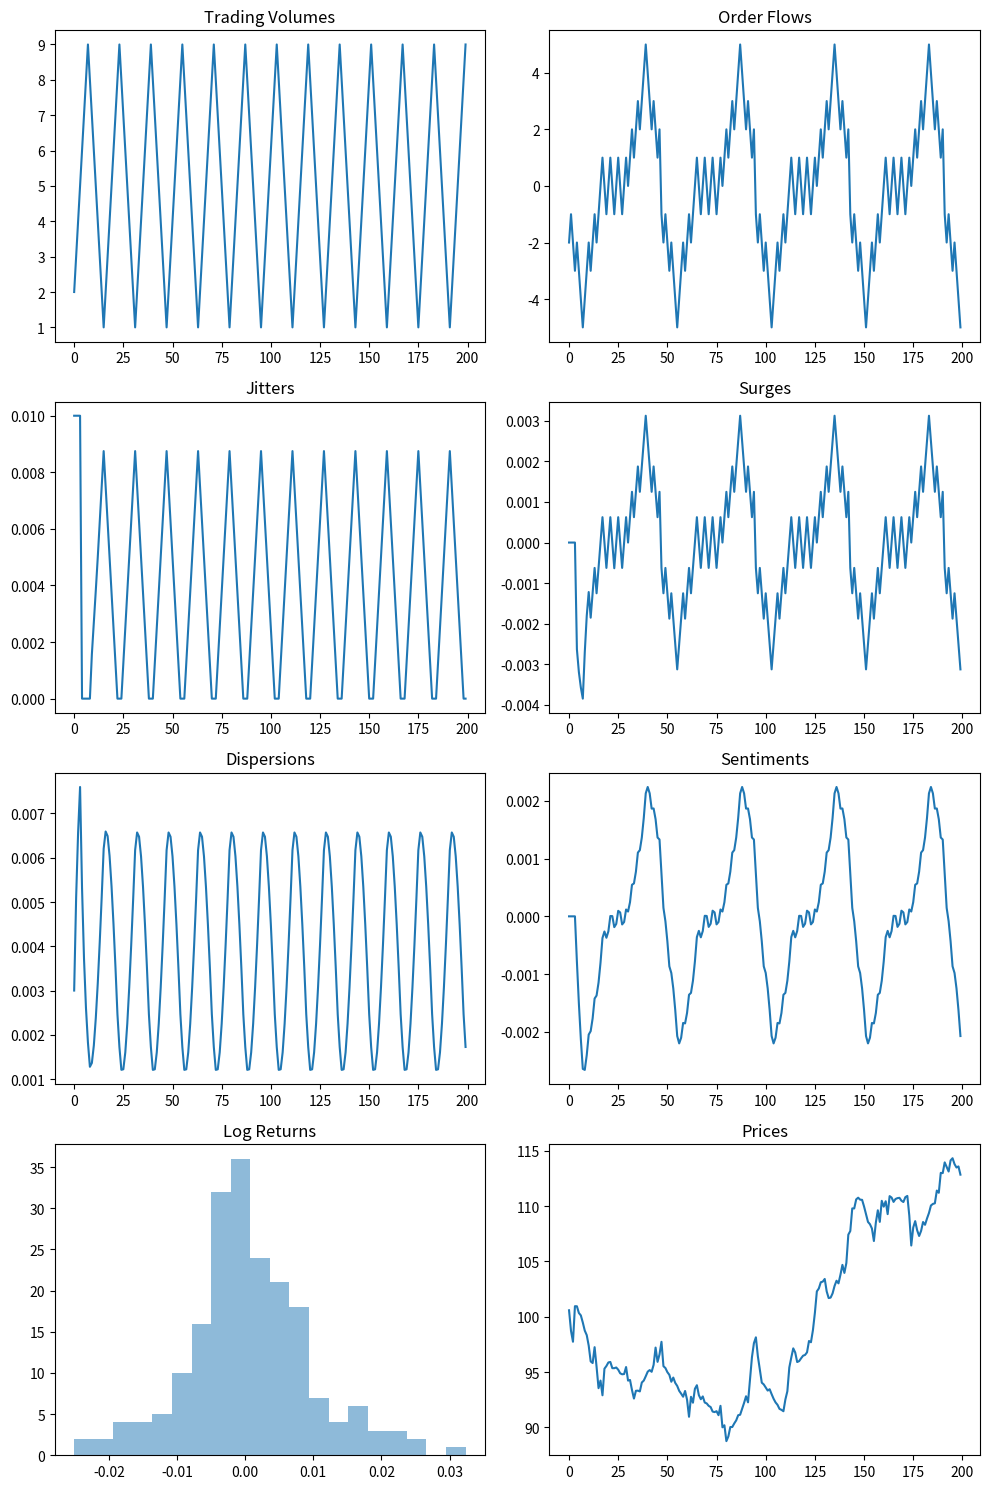

Recreate this plot in Python.
import numpy as np
from datetime import datetime


class MarketSimulator:
    def __init__(self, epochs: int, initial_price: float = 100.0, volatility: float = 0.01, decay: float = 0.7) -> None:
        # Parameters
        self.epochs = epochs
        self.volatility = volatility
        self.decay = decay
        self.epoch = 0

        # Simulation states
        self.trading_volume = np.empty(epochs + 1, dtype=float)
        self.order_flow = np.empty(epochs + 1, dtype=float)
        self.jitter = np.empty(epochs + 1, dtype=float)
        self.surge = np.empty(epochs + 1, dtype=float)
        self.dispersion = np.empty(epochs + 1, dtype=float)
        self.sentiment = np.empty(epochs + 1, dtype=float)

        # Simulation output
        self.log_return = np.empty(epochs + 1, dtype=float)
        self.price = np.empty(epochs + 1, dtype=float)
        self.datetime = np.empty(epochs + 1, dtype=object)

        # Initialize
        self.trading_volume[0] = 0.0
        self.order_flow[0] = 0.0
        self.jitter[0] = 0.0
        self.surge[0] = 0.0
        self.dispersion[0] = 0.0
        self.sentiment[0] = 0.0
        self.log_return[0] = 0.0
        self.price[0] = initial_price
        self.get_next_price = self._initialize_simulator

    def _initialize_simulator(self, buy_volume: int, sell_volume: int) -> None:
        self.datetime[0] = datetime.now().strftime("%Y-%m-%d %H:%M:%S")
        self.get_next_price = self._next_price

    def _next_price(self, buy_volume: int, sell_volume: int) -> None:
        # calculate market metrics
        trading_volume = buy_volume + sell_volume or 1
        order_flow = buy_volume - sell_volume

        # calculate percentile of trading volume
        current_tv = self.trading_volume[: self.epoch]
        nonzero_tv = current_tv[current_tv != 0]
        volume_percentile = np.percentile(nonzero_tv, 90) if nonzero_tv.size >= 3 else np.inf

        # calculate market ratios
        trading_volume_ratio = np.minimum(trading_volume / volume_percentile, 1)
        order_flow_ratio = np.clip(order_flow / volume_percentile, -1, 1)

        # calculate short term market effects
        jitter = self.volatility * (1 - trading_volume_ratio)
        surge = 0.5 * self.volatility * order_flow_ratio

        # calculate long term market effects
        dispersion = self.dispersion[self.epoch] * self.decay + jitter * (1 - self.decay)
        sentiment = self.sentiment[self.epoch] * self.decay + surge * (1 - self.decay)

        # simulate price
        log_return = np.random.normal(surge + sentiment, jitter + dispersion)
        price = self.price[self.epoch] * np.exp(log_return)

        # Update market state
        self.epoch = self.epoch + 1
        self.trading_volume[self.epoch] = trading_volume
        self.order_flow[self.epoch] = order_flow
        self.jitter[self.epoch] = jitter
        self.surge[self.epoch] = surge
        self.dispersion[self.epoch] = dispersion
        self.sentiment[self.epoch] = sentiment
        self.log_return[self.epoch] = log_return
        self.price[self.epoch] = price
        self.datetime[self.epoch] = datetime.now().strftime("%Y-%m-%d %H:%M:%S")


if __name__ == "__main__":
    import matplotlib.pyplot as plt

    # Simulate trades
    trades = []
    n_simulations = 200
    buy_pattern = [0.25] * 16 + [0.5] * 16 + [0.75] * 16
    trade_pattern = [1, 2, 3, 4, 5, 6, 7, 8, 9, 8, 7, 6, 5, 4, 3, 2]

    for i in range(n_simulations + 1):
        n_trades = trade_pattern[i % len(trade_pattern)]
        buy_fraction = buy_pattern[i % len(buy_pattern)]
        n_buys = int(round(n_trades * buy_fraction))
        trades.append((n_buys, n_trades - n_buys))

    # Simulate market
    simulator = MarketSimulator(n_simulations)
    for n_buys, n_sells in trades:
        simulator.get_next_price(n_buys, n_sells)

    # Create subplots
    fig, axs = plt.subplots(4, 2, figsize=(10, 15))
    plots = [
        (simulator.trading_volume[1:], "Trading Volumes", "plot"),
        (simulator.order_flow[1:], "Order Flows", "plot"),
        (simulator.jitter[1:], "Jitters", "plot"),
        (simulator.surge[1:], "Surges", "plot"),
        (simulator.dispersion[1:], "Dispersions", "plot"),
        (simulator.sentiment[1:], "Sentiments", "plot"),
        (simulator.log_return[1:], "Log Returns", "hist"),
        (simulator.price[1:], "Prices", "plot"),
    ]

    for ax, (data, title, plot_type) in zip(axs.flat, plots):
        if plot_type == "hist":
            ax.hist(data, bins=20, alpha=0.5)
        else:
            ax.plot(data)
        ax.set_title(title)

    plt.tight_layout()
    plt.show()
